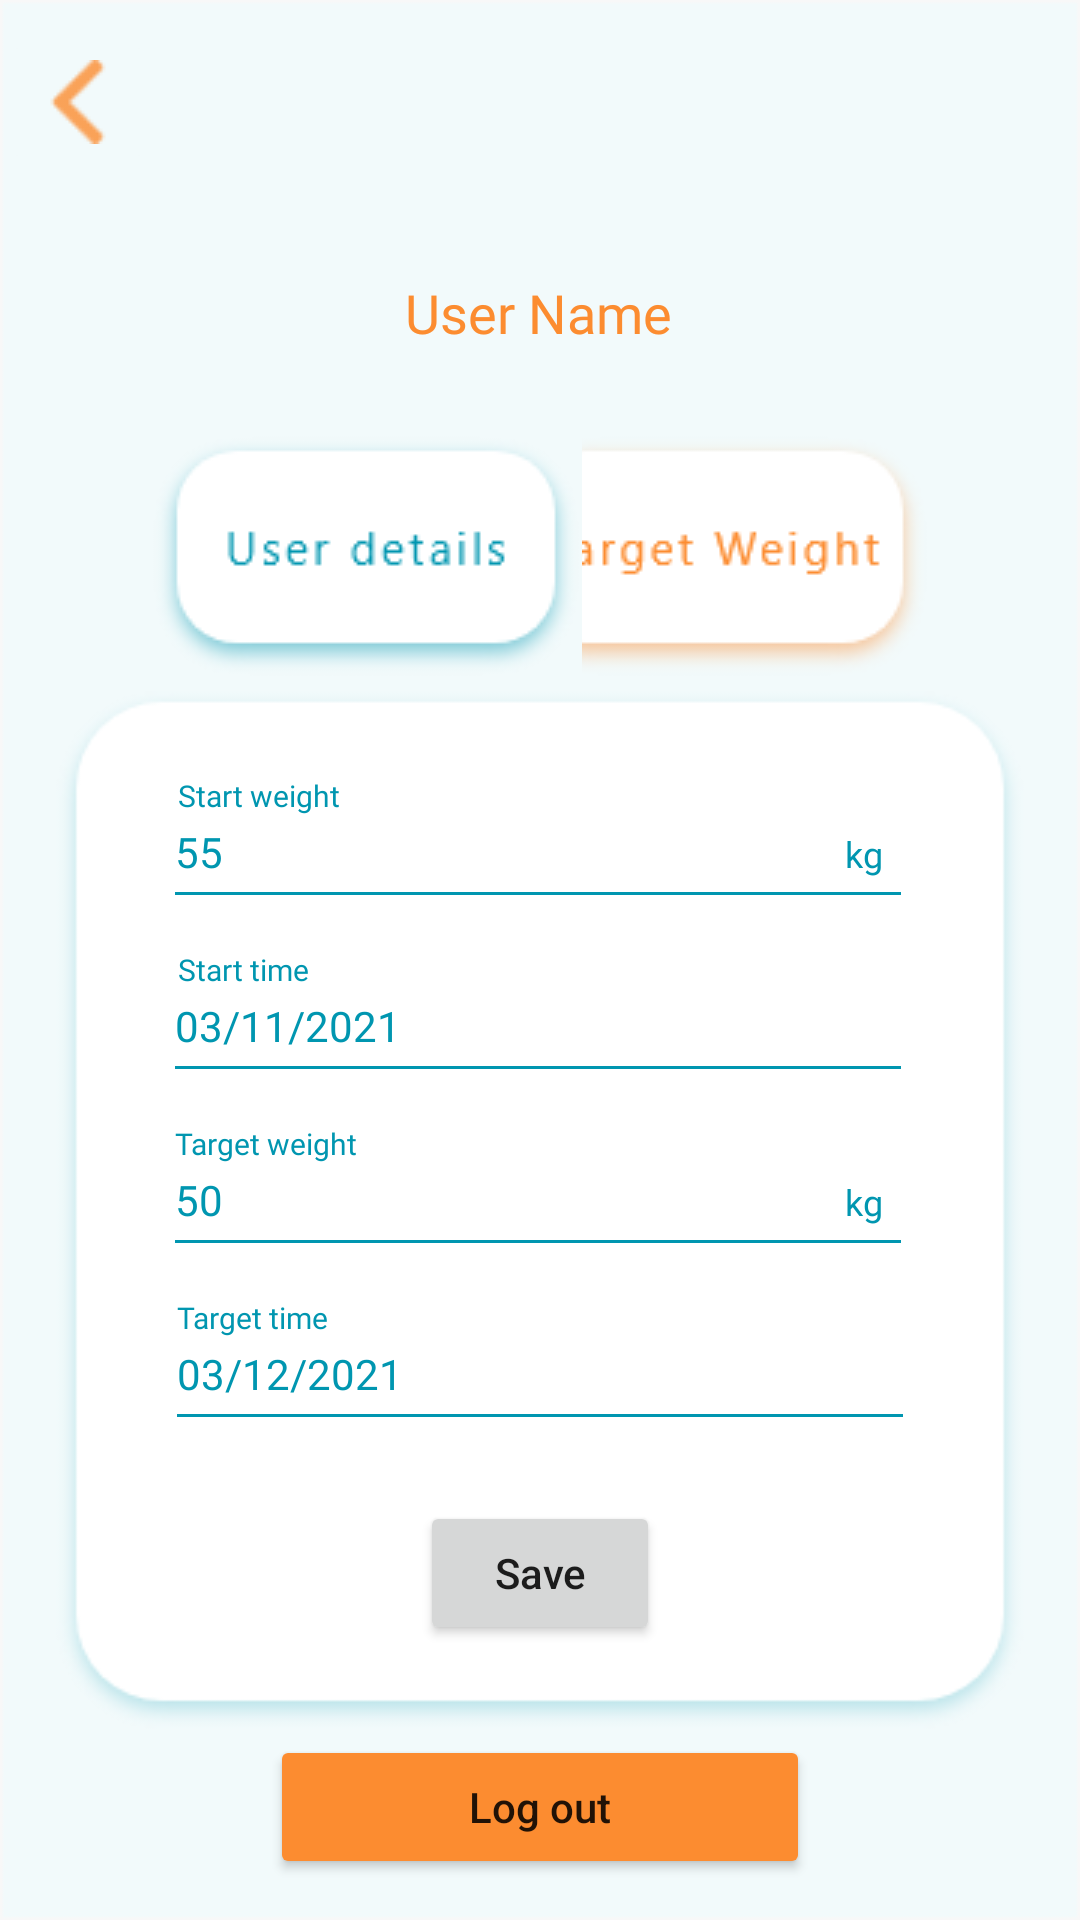

Write the Android layout XML for this screen, with the resource values it uses.
<!-- AndroidManifest.xml: application theme Theme.Kinny -->
<!-- res/layout/activity_tg_weight.xml -->
<?xml version="1.0" encoding="utf-8"?>
<androidx.constraintlayout.widget.ConstraintLayout xmlns:android="http://schemas.android.com/apk/res/android"
    xmlns:app="http://schemas.android.com/apk/res-auto"
    xmlns:tools="http://schemas.android.com/tools"
    android:layout_width="match_parent"
    android:layout_height="match_parent"
    android:background="@drawable/blue_bg"
    tools:context=".TgWeight_Activity">


    <ImageButton
        android:id="@+id/btn_backHome2"
        android:layout_width="wrap_content"
        android:layout_height="wrap_content"
        android:layout_marginTop="10dp"
        android:backgroundTint="@color/colorLightBlue"
        android:minHeight="48dp"
        app:layout_constraintStart_toStartOf="parent"
        app:layout_constraintTop_toTopOf="parent"
        app:srcCompat="@drawable/btn_back"
        tools:ignore="SpeakableTextPresentCheck" />

    <ImageView
        android:id="@+id/imageView5"
        android:layout_width="346dp"
        android:layout_height="350dp"
        android:layout_marginTop="112dp"
        app:layout_constraintEnd_toEndOf="parent"
        app:layout_constraintStart_toStartOf="parent"
        app:layout_constraintTop_toBottomOf="@+id/tv_usName2"
        app:srcCompat="@drawable/user_table" />

    <Button
        android:id="@+id/btn_saveTgW2"
        android:layout_width="80dp"
        android:layout_height="wrap_content"

        android:layout_marginTop="20dp"
        android:text="Save"
        android:textAllCaps="false"
        app:layout_constraintEnd_toEndOf="parent"
        app:layout_constraintStart_toStartOf="parent"
        app:layout_constraintTop_toBottomOf="@+id/txt_user_TgDate" />

    <Button
        android:id="@+id/btn_LogOut2"
        android:layout_width="180dp"
        android:layout_height="wrap_content"
        android:layout_marginTop="30dp"
        android:backgroundTint="@color/colorOrange"
        android:text="Log out"
        android:textAllCaps="false"
        app:layout_constraintEnd_toEndOf="parent"
        app:layout_constraintStart_toStartOf="parent"
        app:layout_constraintTop_toBottomOf="@+id/btn_saveTgW2" />

    <EditText
        android:id="@+id/txt_user_TgDate"
        android:layout_width="250dp"
        android:layout_height="48dp"
        android:layout_marginTop="10dp"
        android:backgroundTint="@color/colorDarkBLue"
        android:ems="10"
        android:fontFamily="@font/regular"
        android:inputType="textPersonName"
        android:text="03/12/2021"
        android:textColor="@color/colorDarkBLue"
        android:textSize="14dp"
        app:layout_constraintEnd_toEndOf="@+id/imageView5"
        app:layout_constraintStart_toStartOf="@+id/imageView5"
        app:layout_constraintTop_toBottomOf="@+id/txt_tg_TgW" />

    <EditText
        android:id="@+id/txt_tg_StartD"
        android:layout_width="250dp"
        android:layout_height="48dp"
        android:layout_marginTop="10dp"
        android:backgroundTint="@color/colorDarkBLue"
        android:ems="10"
        android:fontFamily="@font/regular"
        android:text="03/11/2021"
        android:inputType="none"
        android:editable="false"
        android:textColor="@color/colorDarkBLue"
        android:textSize="14dp"
        app:layout_constraintEnd_toEndOf="@+id/imageView5"
        app:layout_constraintHorizontal_bias="0.494"
        app:layout_constraintStart_toStartOf="@+id/imageView5"
        app:layout_constraintTop_toBottomOf="@+id/txt_tg_StarW" />

    <EditText
        android:id="@+id/txt_tg_TgW"
        android:layout_width="250dp"
        android:layout_height="48dp"
        android:layout_marginTop="10dp"
        android:backgroundTint="@color/colorDarkBLue"
        android:ems="10"
        android:fontFamily="@font/regular"
        android:inputType="number|textPersonName"
        android:text="50"
        android:textColor="@color/colorDarkBLue"
        android:textSize="14dp"
        app:layout_constraintEnd_toEndOf="@+id/imageView5"
        app:layout_constraintHorizontal_bias="0.494"
        app:layout_constraintStart_toStartOf="@+id/imageView5"
        app:layout_constraintTop_toBottomOf="@+id/txt_tg_StartD" />

    <TextView
        android:id="@+id/textView7"
        android:layout_width="wrap_content"
        android:layout_height="wrap_content"
        android:layout_marginTop="18dp"
        android:layout_marginEnd="10dp"
        android:fontFamily="@font/regular"
        android:text="kg"
        android:textColor="@color/colorDarkBLue"
        android:textSize="12dp"
        app:layout_constraintEnd_toEndOf="@+id/txt_tg_StarW"
        app:layout_constraintTop_toTopOf="@+id/txt_tg_StarW" />

    <TextView
        android:id="@+id/textView8"
        android:layout_width="wrap_content"
        android:layout_height="wrap_content"
        android:layout_marginTop="18dp"
        android:layout_marginEnd="10dp"
        android:fontFamily="@font/regular"
        android:text="kg"
        android:textColor="@color/colorDarkBLue"
        android:textSize="12dp"
        app:layout_constraintEnd_toEndOf="@+id/txt_tg_TgW"
        app:layout_constraintTop_toTopOf="@+id/txt_tg_TgW" />

    <EditText
        android:id="@+id/txt_tg_StarW"
        android:layout_width="250dp"
        android:layout_height="48dp"
        android:layout_marginTop="30dp"
        android:backgroundTint="@color/colorDarkBLue"
        android:ems="10"
        android:fontFamily="@font/regular"
        android:inputType="none"
        android:editable="false"
        android:text="55"
        android:textColor="@color/colorDarkBLue"
        android:textSize="14dp"
        app:layout_constraintEnd_toEndOf="@+id/imageView5"
        app:layout_constraintHorizontal_bias="0.494"
        app:layout_constraintStart_toStartOf="@+id/imageView5"
        app:layout_constraintTop_toTopOf="@+id/imageView5" />

    <ImageView
        android:id="@+id/imageView10"
        android:layout_width="wrap_content"
        android:layout_height="wrap_content"
        android:layout_marginStart="189dp"
        android:layout_marginTop="50dp"
        android:layout_marginEnd="190dp"
        app:layout_constraintEnd_toEndOf="parent"
        app:layout_constraintHorizontal_bias="0.0"
        app:layout_constraintStart_toStartOf="parent"
        app:layout_constraintTop_toTopOf="parent"
        app:srcCompat="@drawable/user_icon" />

    <TextView
        android:id="@+id/tv_usName2"
        android:layout_width="wrap_content"
        android:layout_height="wrap_content"
        android:layout_marginTop="10dp"
        android:fontFamily="@font/regular"
        android:text="User Name"
        android:textColor="@color/colorOrange"
        android:textSize="18dp"
        app:layout_constraintEnd_toEndOf="parent"
        app:layout_constraintHorizontal_bias="0.498"
        app:layout_constraintStart_toStartOf="parent"
        app:layout_constraintTop_toBottomOf="@+id/imageView10" />

    <ImageButton
        android:id="@+id/btn_tgWeight2"
        android:layout_width="wrap_content"
        android:layout_height="wrap_content"
        android:layout_marginTop="28dp"
        android:layout_marginEnd="50dp"
        android:background="@color/colorLightBlue"
        app:layout_constraintEnd_toEndOf="parent"
        app:layout_constraintTop_toBottomOf="@+id/tv_usName2"
        app:srcCompat="@drawable/btn_tgweight2"
        tools:ignore="SpeakableTextPresentCheck,SpeakableTextPresentCheck" />

    <ImageButton
        android:id="@+id/btn_user_usDetails2"
        android:layout_width="wrap_content"
        android:layout_height="wrap_content"
        android:layout_marginStart="50dp"
        android:layout_marginTop="28dp"
        android:background="@color/colorLightBlue"
        app:layout_constraintStart_toStartOf="parent"
        app:layout_constraintTop_toBottomOf="@+id/tv_usName2"
        app:srcCompat="@drawable/btn_userdetails2"
        tools:ignore="SpeakableTextPresentCheck,SpeakableTextPresentCheck" />

    <TextView
        android:id="@+id/textView14"
        android:layout_width="wrap_content"
        android:layout_height="wrap_content"
        android:text="Start weight"
        android:textSize="10dp"
        android:layout_marginLeft="4dp"
        android:fontFamily="@font/regular"
        android:textColor="@color/colorDarkBLue"
        app:layout_constraintEnd_toEndOf="@+id/txt_tg_StarW"
        app:layout_constraintHorizontal_bias="0.005"
        app:layout_constraintStart_toStartOf="@+id/txt_tg_StarW"
        app:layout_constraintTop_toTopOf="@+id/txt_tg_StarW" />

    <TextView
        android:id="@+id/textView15"
        android:layout_width="wrap_content"
        android:layout_height="wrap_content"
        android:text="Start time"
        android:textSize="10dp"
        android:layout_marginLeft="4dp"
        android:fontFamily="@font/regular"
        android:textColor="@color/colorDarkBLue"
        app:layout_constraintEnd_toEndOf="@+id/txt_tg_StartD"
        app:layout_constraintHorizontal_bias="0.005"
        app:layout_constraintStart_toStartOf="@+id/txt_tg_StartD"
        app:layout_constraintTop_toTopOf="@+id/txt_tg_StartD" />

    <TextView
        android:id="@+id/textView16"
        android:layout_width="wrap_content"
        android:layout_height="wrap_content"
        android:text="Target weight"
        android:textSize="10dp"
        android:layout_marginLeft="4dp"
        android:fontFamily="@font/regular"
        android:textColor="@color/colorDarkBLue"
        app:layout_constraintEnd_toEndOf="@+id/txt_tg_TgW"
        app:layout_constraintHorizontal_bias="0.0"
        app:layout_constraintStart_toStartOf="@+id/txt_tg_TgW"
        app:layout_constraintTop_toTopOf="@+id/txt_tg_TgW" />

    <TextView
        android:id="@+id/textView17"
        android:layout_width="wrap_content"
        android:layout_height="wrap_content"
        android:text="Target time"
        android:textSize="10dp"
        android:layout_marginLeft="4dp"
        android:fontFamily="@font/regular"
        android:textColor="@color/colorDarkBLue"
        app:layout_constraintEnd_toEndOf="@+id/txt_user_TgDate"
        app:layout_constraintHorizontal_bias="0.0"
        app:layout_constraintStart_toStartOf="@+id/txt_user_TgDate"
        app:layout_constraintTop_toTopOf="@+id/txt_user_TgDate" />

</androidx.constraintlayout.widget.ConstraintLayout>
<!-- resources referenced by this layout -->
<resources>
  <color name="colorDarkBLue">#0096B0</color>
  <color name="colorLightBlue">#F2FAFB</color>
  <color name="colorOrange">#FC8C30</color>
  <!-- drawable blue_bg: png bitmap (drawable, 6375 bytes) -->
  <!-- drawable btn_back: png bitmap (drawable, 807 bytes) -->
  <!-- drawable btn_tgweight2: png bitmap (drawable, 5297 bytes) -->
  <!-- drawable btn_userdetails2: png bitmap (drawable, 5070 bytes) -->
  <!-- drawable user_icon: png bitmap (drawable, 1425 bytes) -->
  <!-- drawable user_table: png bitmap (drawable, 8803 bytes) -->
  <style name="Theme.Kinny" parent="Theme.MaterialComponents.DayNight.NoActionBar">
          
          <item name="colorPrimary">@color/colorDarkBLue</item>
          <item name="colorPrimaryVariant">@color/colorDarkBLue</item>
          <item name="colorOnPrimary">@color/white</item>
  
  
          <item name="colorSecondary">@color/teal_200</item>
          <item name="colorSecondaryVariant">@color/teal_700</item>
          <item name="colorOnSecondary">@color/colorDarkBLue</item>
          <item name="android:navigationBarColor">@color/colorDarkBLue</item>
          
          <item name="android:statusBarColor" tools:targetApi="l">?attr/colorPrimaryVariant</item>
           Customize your theme here.
      </style>
  <!-- not gathered from this repository: default colours our renderer supplied (Android Studio template values) -->
  <color name="teal_200">#FF03DAC5</color>
  <color name="teal_700">#FF018786</color>
  <color name="white">#FFFFFFFF</color>
</resources>
